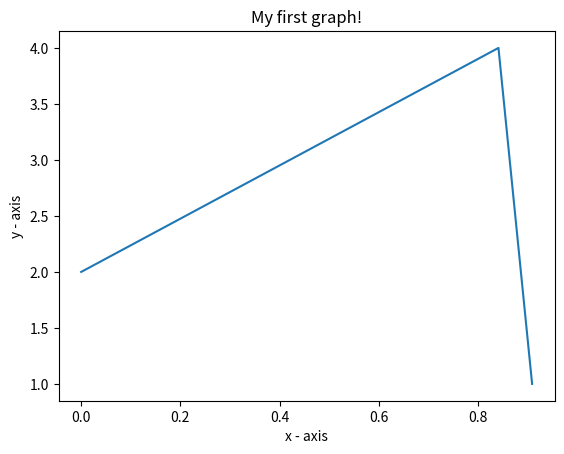

Recreate this plot in Python.
import matplotlib.pyplot as plt
import math
# x axis values
x = [math.sin(i) for i in range(0,3)]
# corresponding y axis values
y = [2, 4, 1]

# plotting the points
plt.plot(x, y)

# naming the x axis
plt.xlabel('x - axis')
# naming the y axis
plt.ylabel('y - axis')

# giving a title to my graph
plt.title('My first graph!')

# function to show the plot
plt.show()
